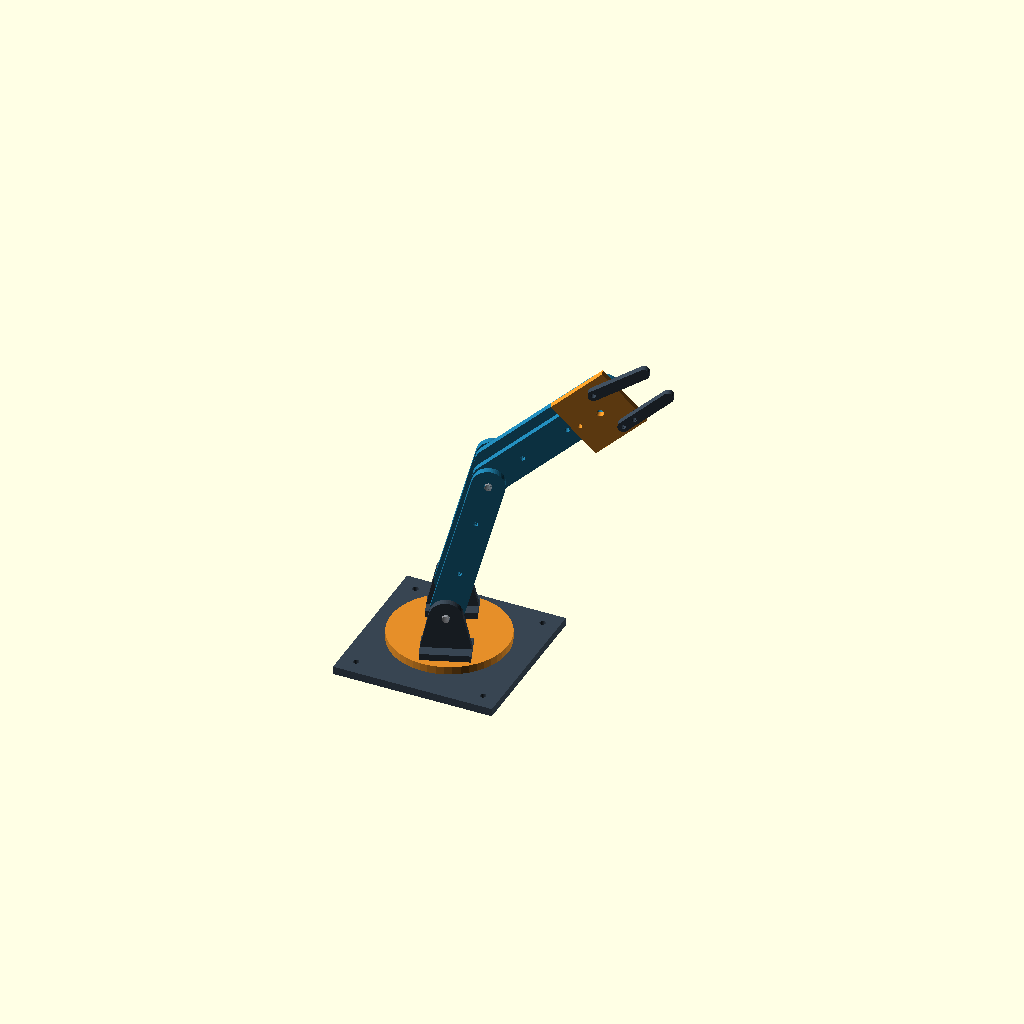
Cell 1: rendered with the file's own defaults.
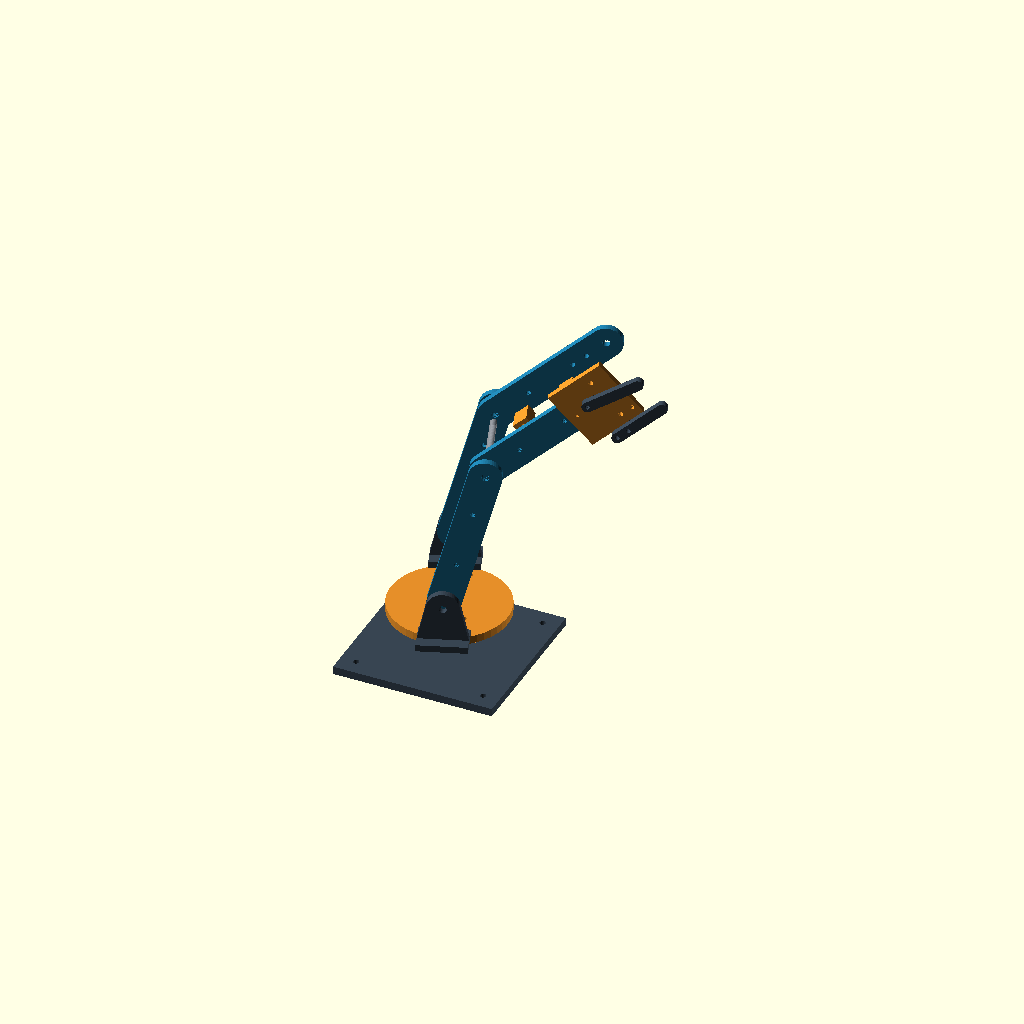
Cell 2: part = "exploded" (everything else at default).
One fixed orthographic camera (rotation 55°, 0°, 25°; colour scheme Cornfield) for every cell.
The OpenSCAD source (cad/main.scad):
// F5 prévia; F6 renderização. Conjunto não imprimível.
part = "assembly"; // [assembly,exploded,base,turntable,pedestal,upper_link,fore_link,upper_spacer,fore_spacer,palm,fixed_finger,moving_finger,tolerance_coupon]
show_hardware = true;
include <parameters.scad>
include <lib/parts.scad>
include <lib/assembly.scad>
validate_parameters() {
    if(part=="assembly") arm_assembly(false,show_hardware);
    else if(part=="exploded") arm_assembly(true,show_hardware);
    else printable_part(part);
}
Parameter table extracted from the source (name, type, default, range or options):
part: string, default "assembly", options "assembly", "exploded", "base", "turntable", "pedestal", "upper_link", "fore_link", "upper_spacer", "fore_spacer", "palm", "fixed_finger", "moving_finger", "tolerance_coupon"
show_hardware: bool, default true
